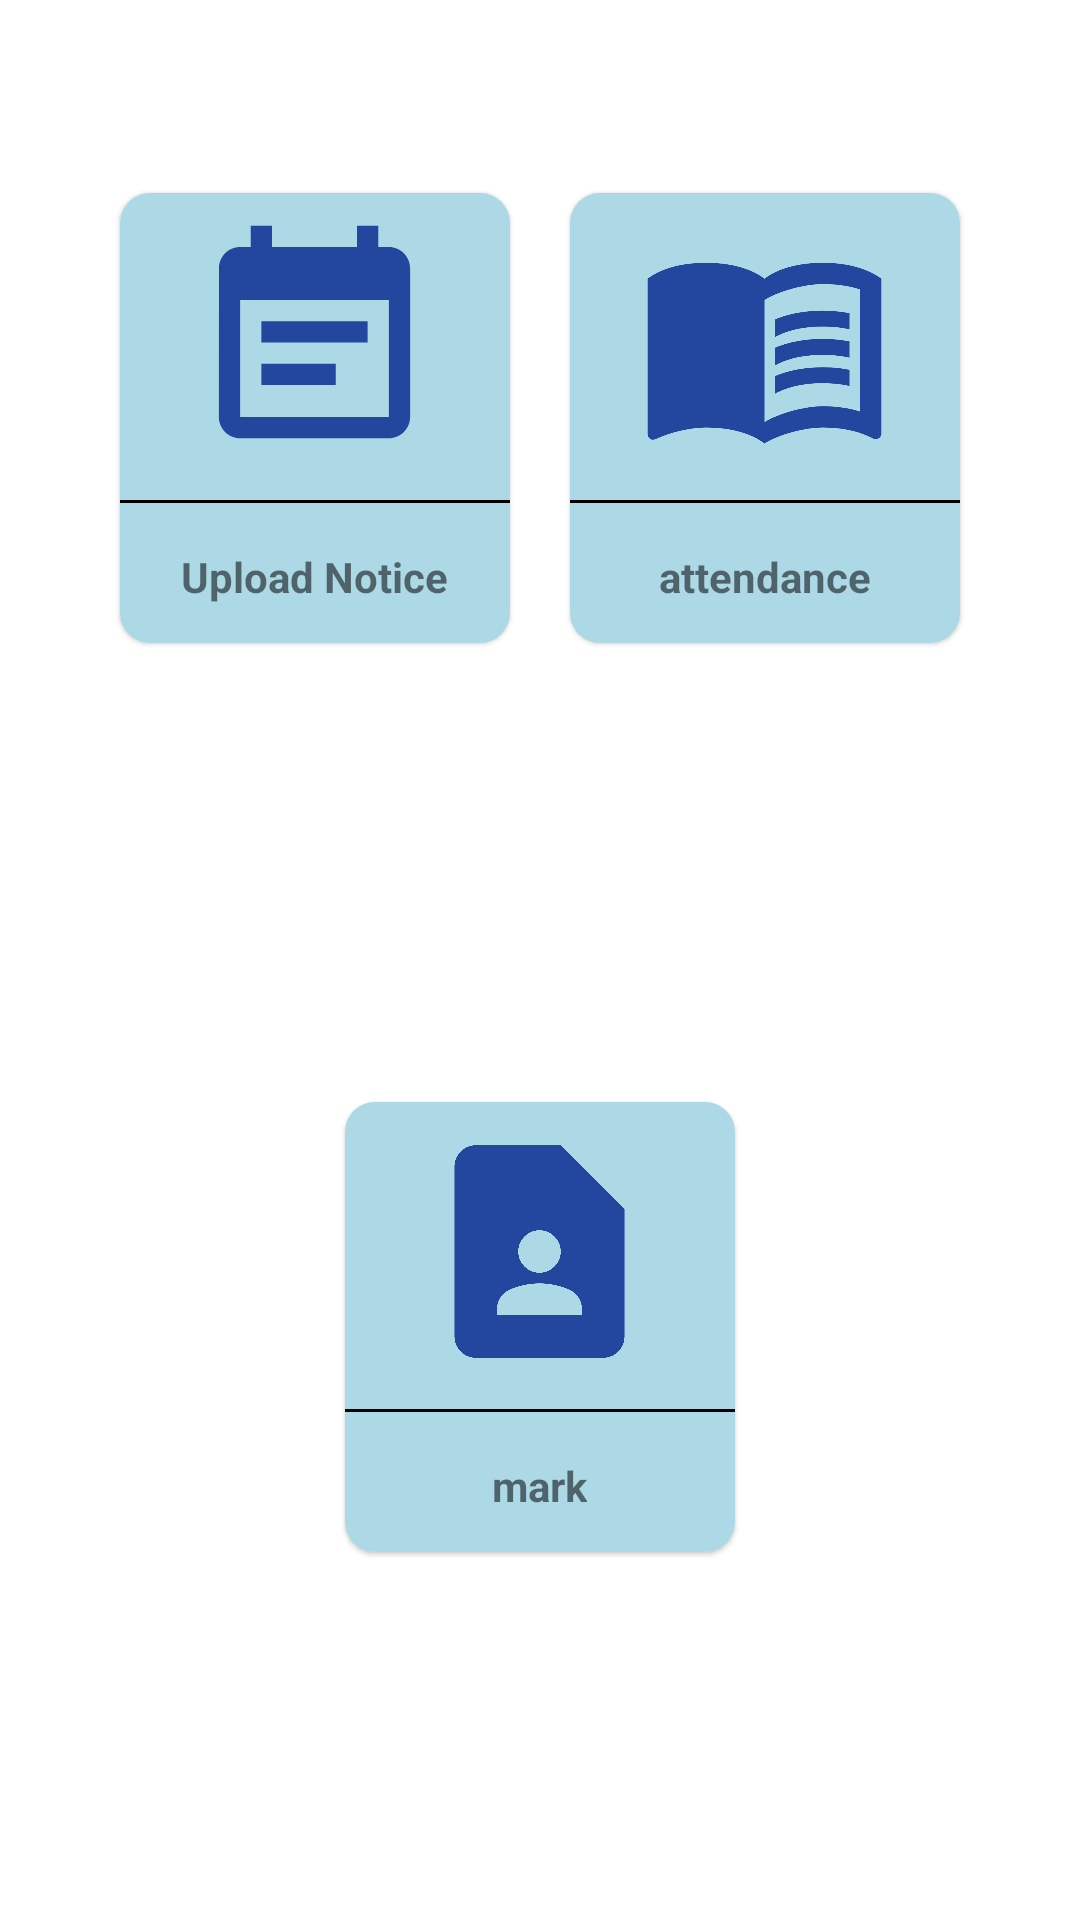

This screen was rendered from an Android layout file. Write that file and the resources it references.
<!-- AndroidManifest.xml: application theme Theme.CollegeApp -->
<!-- res/layout/activity_admin_home.xml -->
<LinearLayout xmlns:android="http://schemas.android.com/apk/res/android"
    xmlns:tools="http://schemas.android.com/tools"
    android:layout_width="match_parent"
    android:layout_height="match_parent"
    xmlns:app="http://schemas.android.com/apk/res-auto"
    android:orientation="vertical"
    android:background="@color/white"
    tools:context=".AdminHome">


    <LinearLayout
        android:layout_width="match_parent"
        android:background="@color/white"
        android:layout_height="269dp"
        android:layout_margin="5dp"
        android:gravity="center"
        android:orientation="horizontal">

        <com.google.android.material.card.MaterialCardView
            android:id="@+id/addNotice"
            android:layout_width="130dp"
            android:layout_height="150dp"
            android:layout_margin="10dp"
            app:cardCornerRadius="10dp">

            <LinearLayout
                android:layout_width="match_parent"
                android:layout_height="match_parent"
                android:background="#ADD8E6"
                android:gravity="center"
                android:orientation="vertical">

                <ImageView
                    android:layout_width="85dp"
                    android:layout_height="85dp"
                    android:background="#ADD8E6"
                    android:src="@drawable/ic_notice"
                    tools:ignore="ContentDescription" />

                <View
                    android:layout_width="match_parent"
                    android:layout_height="1dp"
                    android:layout_marginTop="10dp"
                    android:background="@color/black" />

                <TextView
                    android:layout_width="wrap_content"
                    android:layout_height="wrap_content"
                    android:layout_marginTop="10dp"
                    android:padding="5dp"
                    android:text="@string/upload_notice"
                    android:textStyle="bold" />
            </LinearLayout>

        </com.google.android.material.card.MaterialCardView>

        <com.google.android.material.card.MaterialCardView
            android:id="@+id/addAttendance"
            android:layout_width="130dp"
            android:layout_height="150dp"
            android:layout_margin="10dp"
            app:cardCornerRadius="10dp">

            <LinearLayout
                android:layout_width="match_parent"
                android:layout_height="match_parent"
                android:background="#ADD8E6"
                android:gravity="center"
                android:orientation="vertical">

                <ImageView
                    android:layout_width="85dp"
                    android:layout_height="85dp"
                    android:background="#ADD8E6"
                    android:src="@drawable/ic_attendance"
                    tools:ignore="ContentDescription" />

                <View
                    android:layout_width="match_parent"
                    android:layout_height="1dp"
                    android:layout_marginTop="10dp"
                    android:background="@color/black" />

                <TextView
                    android:layout_width="wrap_content"
                    android:layout_height="wrap_content"
                    android:layout_marginTop="10dp"
                    android:padding="5dp"
                    android:text="@string/attendance"
                    android:textStyle="bold" />
            </LinearLayout>

        </com.google.android.material.card.MaterialCardView>

    </LinearLayout>

    <LinearLayout
        android:layout_width="match_parent"
        android:layout_height="317dp"
        android:layout_margin="5dp"
        android:gravity="center"
        android:background="@color/white"
        android:orientation="horizontal">

        <com.google.android.material.card.MaterialCardView
            android:id="@+id/addMark"
            android:layout_width="130dp"
            android:layout_height="150dp"
            android:layout_margin="10dp"
            app:cardCornerRadius="10dp">

            <LinearLayout
                android:layout_width="match_parent"
                android:layout_height="match_parent"
                android:background="#ADD8E6"
                android:gravity="center"
                android:orientation="vertical">

                <ImageView
                    android:layout_width="85dp"
                    android:layout_height="85dp"
                    android:background="#ADD8E6"
                    android:src="@drawable/ic_mark"
                    tools:ignore="ContentDescription" />

                <View
                    android:layout_width="match_parent"
                    android:layout_height="1dp"
                    android:layout_marginTop="10dp"
                    android:background="@color/black" />

                <TextView
                    android:layout_width="wrap_content"
                    android:layout_height="wrap_content"
                    android:layout_marginTop="10dp"
                    android:padding="5dp"
                    android:text="@string/mark"
                    android:textStyle="bold" />
            </LinearLayout>

        </com.google.android.material.card.MaterialCardView>


    </LinearLayout>


</LinearLayout>
<!-- resources referenced by this layout -->
<resources>
  <color name="black">#FF000000</color>
  <color name="white">#FFFFFFFF</color>
  <!-- drawable ic_attendance (drawable) -->
  <vector android:autoMirrored="true" android:height="24dp"
      android:tint="#23469F" android:viewportHeight="24"
      android:viewportWidth="24" android:width="24dp" xmlns:android="http://schemas.android.com/apk/res/android">
      <path android:fillColor="@android:color/white" android:pathData="M21,5c-1.11,-0.35 -2.33,-0.5 -3.5,-0.5c-1.95,0 -4.05,0.4 -5.5,1.5c-1.45,-1.1 -3.55,-1.5 -5.5,-1.5S2.45,4.9 1,6v14.65c0,0.25 0.25,0.5 0.5,0.5c0.1,0 0.15,-0.05 0.25,-0.05C3.1,20.45 5.05,20 6.5,20c1.95,0 4.05,0.4 5.5,1.5c1.35,-0.85 3.8,-1.5 5.5,-1.5c1.65,0 3.35,0.3 4.75,1.05c0.1,0.05 0.15,0.05 0.25,0.05c0.25,0 0.5,-0.25 0.5,-0.5V6C22.4,5.55 21.75,5.25 21,5zM21,18.5c-1.1,-0.35 -2.3,-0.5 -3.5,-0.5c-1.7,0 -4.15,0.65 -5.5,1.5V8c1.35,-0.85 3.8,-1.5 5.5,-1.5c1.2,0 2.4,0.15 3.5,0.5V18.5z"/>
      <path android:fillColor="@android:color/white" android:pathData="M17.5,10.5c0.88,0 1.73,0.09 2.5,0.26V9.24C19.21,9.09 18.36,9 17.5,9c-1.7,0 -3.24,0.29 -4.5,0.83v1.66C14.13,10.85 15.7,10.5 17.5,10.5z"/>
      <path android:fillColor="@android:color/white" android:pathData="M13,12.49v1.66c1.13,-0.64 2.7,-0.99 4.5,-0.99c0.88,0 1.73,0.09 2.5,0.26V11.9c-0.79,-0.15 -1.64,-0.24 -2.5,-0.24C15.8,11.66 14.26,11.96 13,12.49z"/>
      <path android:fillColor="@android:color/white" android:pathData="M17.5,14.33c-1.7,0 -3.24,0.29 -4.5,0.83v1.66c1.13,-0.64 2.7,-0.99 4.5,-0.99c0.88,0 1.73,0.09 2.5,0.26v-1.52C19.21,14.41 18.36,14.33 17.5,14.33z"/>
  </vector>
  <!-- drawable ic_mark (drawable) -->
  <vector android:height="24dp" android:tint="#23469F"
      android:viewportHeight="24" android:viewportWidth="24"
      android:width="24dp" xmlns:android="http://schemas.android.com/apk/res/android">
      <path android:fillColor="@android:color/white" android:pathData="M14,2H6C4.9,2 4,2.9 4,4v16c0,1.1 0.9,2 2,2h12c1.1,0 2,-0.9 2,-2V8L14,2zM12,10c1.1,0 2,0.9 2,2c0,1.1 -0.9,2 -2,2s-2,-0.9 -2,-2C10,10.9 10.9,10 12,10zM16,18H8v-0.57c0,-0.81 0.48,-1.53 1.22,-1.85C10.07,15.21 11.01,15 12,15c0.99,0 1.93,0.21 2.78,0.58C15.52,15.9 16,16.62 16,17.43V18z"/>
  </vector>
  <!-- drawable ic_notice (drawable) -->
  <vector android:autoMirrored="true" android:height="24dp"
      android:tint="#23469F" android:viewportHeight="24"
      android:viewportWidth="24" android:width="24dp" xmlns:android="http://schemas.android.com/apk/res/android">
      <path android:fillColor="@android:color/white" android:pathData="M17,10L7,10v2h10v-2zM19,3h-1L18,1h-2v2L8,3L8,1L6,1v2L5,3c-1.11,0 -1.99,0.9 -1.99,2L3,19c0,1.1 0.89,2 2,2h14c1.1,0 2,-0.9 2,-2L21,5c0,-1.1 -0.9,-2 -2,-2zM19,19L5,19L5,8h14v11zM14,14L7,14v2h7v-2z"/>
  </vector>
  <string name="attendance">attendance</string>
  <string name="mark">mark</string>
  <string name="upload_notice">Upload Notice</string>
  <style name="Theme.CollegeApp" parent="Theme.MaterialComponents.DayNight.DarkActionBar">
          
          <item name="colorPrimary">#042652</item>
          <item name="colorPrimaryVariant">#042652</item>
          <item name="colorOnPrimary">@color/white</item>
          
          <item name="colorSecondary">@color/teal_200</item>
          <item name="colorSecondaryVariant">@color/teal_700</item>
          <item name="colorOnSecondary">@color/black</item>
          
          <item name="android:statusBarColor" tools:targetApi="l">?attr/colorPrimaryVariant</item>
          <item name="android:forceDarkAllowed" tools:targetApi="q">false</item>
          
      </style>
  <color name="teal_200">#FF03DAC5</color>
  <color name="teal_700">#FF018786</color>
</resources>
